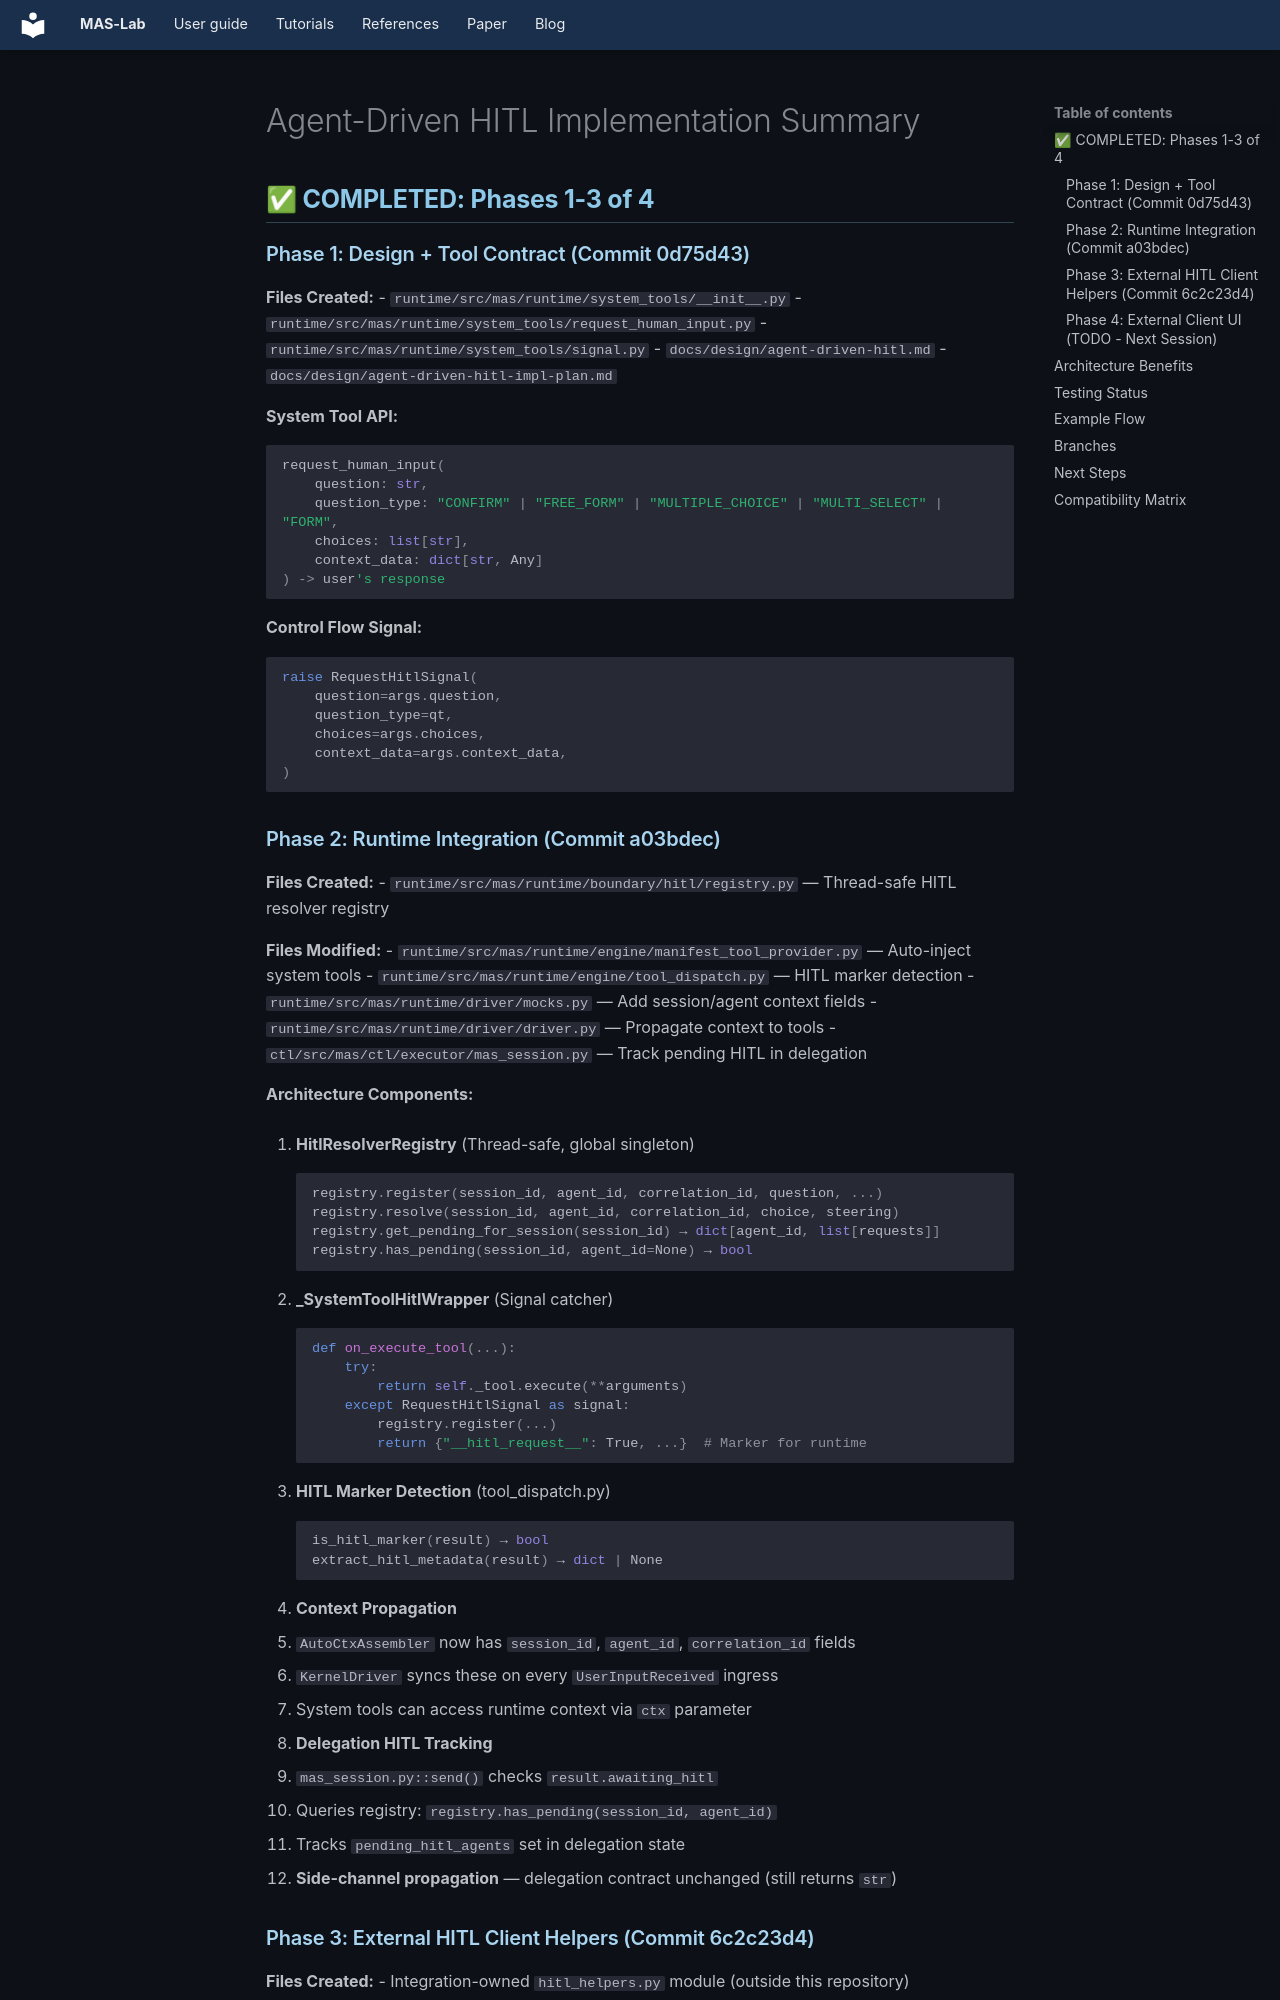

repository: outshift-open/mas-lab · page: design/IMPLEMENTATION-SUMMARY/index.html · generator: mkdocs

# Agent-Driven HITL Implementation Summary

## ✅ COMPLETED: Phases 1-3 of 4

### Phase 1: Design + Tool Contract (Commit 0d75d43)

**Files Created:**
- `runtime/src/mas/runtime/system_tools/__init__.py`
- `runtime/src/mas/runtime/system_tools/request_human_input.py`
- `runtime/src/mas/runtime/system_tools/signal.py`
- `docs/design/agent-driven-hitl.md`
- `docs/design/agent-driven-hitl-impl-plan.md`

**System Tool API:**
```python
request_human_input(
    question: str,
    question_type: "CONFIRM" | "FREE_FORM" | "MULTIPLE_CHOICE" | "MULTI_SELECT" | "FORM",
    choices: list[str],
    context_data: dict[str, Any]
) -> user's response
```

**Control Flow Signal:**
```python
raise RequestHitlSignal(
    question=args.question,
    question_type=qt,
    choices=args.choices,
    context_data=args.context_data,
)
```

### Phase 2: Runtime Integration (Commit a03bdec)

**Files Created:**
- `runtime/src/mas/runtime/boundary/hitl/registry.py` — Thread-safe HITL resolver registry

**Files Modified:**
- `runtime/src/mas/runtime/engine/manifest_tool_provider.py` — Auto-inject system tools
- `runtime/src/mas/runtime/engine/tool_dispatch.py` — HITL marker detection
- `runtime/src/mas/runtime/driver/mocks.py` — Add session/agent context fields
- `runtime/src/mas/runtime/driver/driver.py` — Propagate context to tools
- `ctl/src/mas/ctl/executor/mas_session.py` — Track pending HITL in delegation

**Architecture Components:**

1. **HitlResolverRegistry** (Thread-safe, global singleton)
   ```python
   registry.register(session_id, agent_id, correlation_id, question, ...)
   registry.resolve(session_id, agent_id, correlation_id, choice, steering)
   registry.get_pending_for_session(session_id) → dict[agent_id, list[requests]]
   registry.has_pending(session_id, agent_id=None) → bool
   ```

2. **_SystemToolHitlWrapper** (Signal catcher)
   ```python
   def on_execute_tool(...):
       try:
           return self._tool.execute(**arguments)
       except RequestHitlSignal as signal:
           registry.register(...)
           return {"__hitl_request__": True, ...}  # Marker for runtime
   ```

3. **HITL Marker Detection** (tool_dispatch.py)
   ```python
   is_hitl_marker(result) → bool
   extract_hitl_metadata(result) → dict | None
   ```

4. **Context Propagation**
   - `AutoCtxAssembler` now has `session_id`, `agent_id`, `correlation_id` fields
   - `KernelDriver` syncs these on every `UserInputReceived` ingress
   - System tools can access runtime context via `ctx` parameter

5. **Delegation HITL Tracking**
   - `mas_session.py::send()` checks `result.awaiting_hitl`
   - Queries registry: `registry.has_pending(session_id, agent_id)`
   - Tracks `pending_hitl_agents` set in delegation state
   - **Side-channel propagation** — delegation contract unchanged (still returns `str`)
